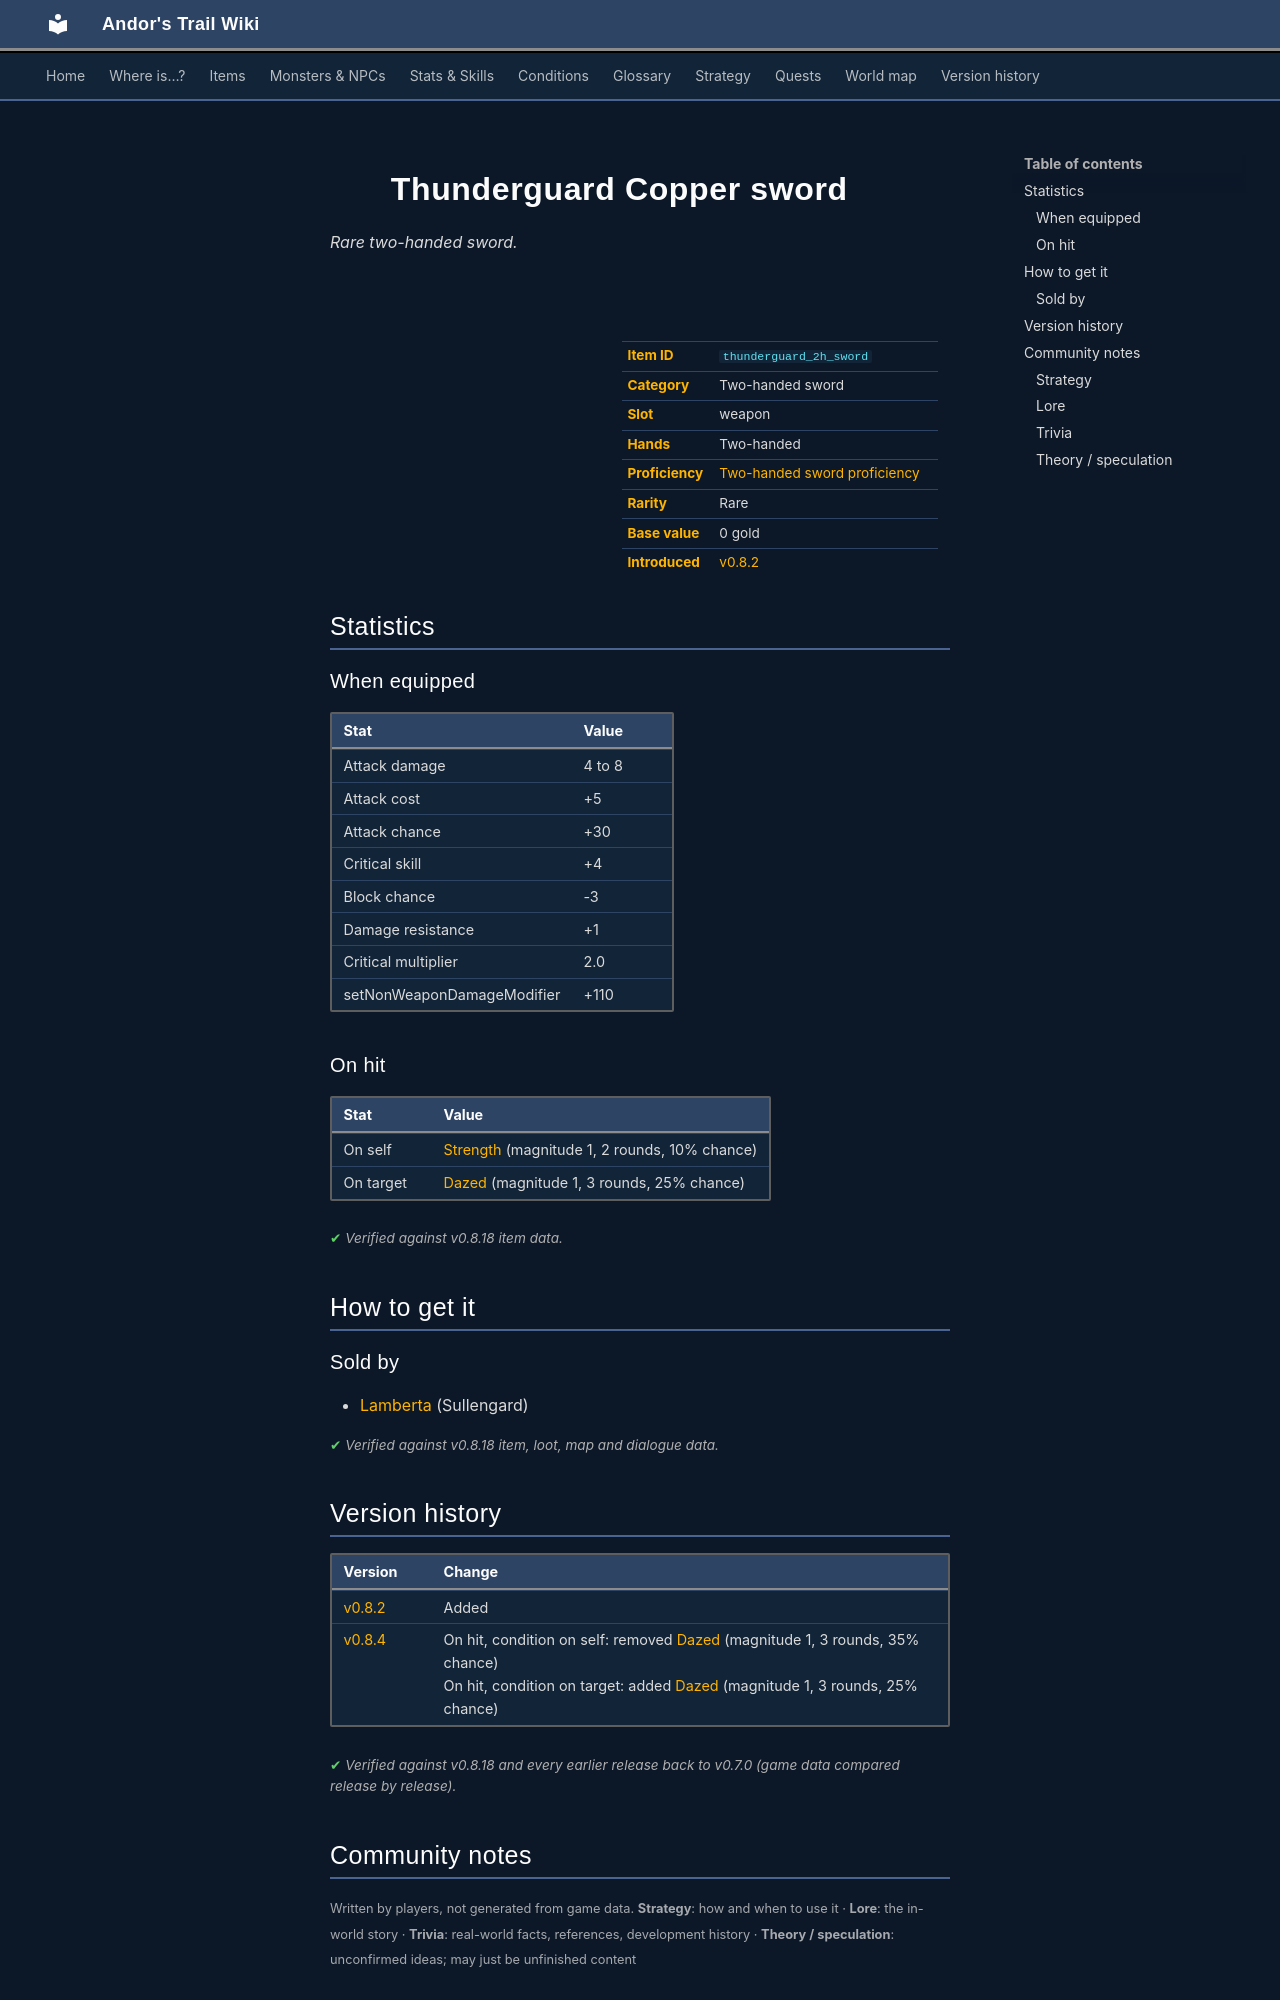

repository: asdfghjkl628/Andor-s-Trail-Wikiiii · page: items/thunderguard_2h_sword/index.html · generator: mkdocs

---
description: "Thunderguard Copper sword is a rare two-handed sword in Andor's Trail (Attack damage 4 to 8, Attack cost +5, Attack chance +30, Critical skill +4). How to get it: shops."
---

# ![](../assets/icons/items/items_reterski_1_12.png){ .sprite } Thunderguard Copper sword

*Rare two-handed sword.*

<div class="infobox" markdown>

<p class="ib-img"><img class="sprite" src="../../assets/icons/items/items_reterski_1_12.png" alt=""></p>

| | |
|---|---|
| **Item ID** | `thunderguard_2h_sword` |
| **Category** | Two-handed sword |
| **Slot** | weapon |
| **Hands** | Two-handed |
| **Proficiency** | [Two-handed sword proficiency](../skills/weaponProficiency2hsword.md) |
| **Rarity** | Rare |
| **Base value** | 0 gold |
| **Introduced** | [v0.8.2](../versions/0.8.2.md) |

</div>

## Statistics

### When equipped

| Stat | Value |
|---|---|
| Attack damage | 4 to 8 |
| Attack cost | +5 |
| Attack chance | +30 |
| Critical skill | +4 |
| Block chance | -3 |
| Damage resistance | +1 |
| Critical multiplier | 2.0 |
| setNonWeaponDamageModifier | +110 |

### On hit

| Stat | Value |
|---|---|
| On self | [Strength](../conditions/str.md) (magnitude 1, 2 rounds, 10% chance) |
| On target | [Dazed](../conditions/dazed.md) (magnitude 1, 3 rounds, 25% chance) |

<p class="verified">Verified against v0.8.18 item data.</p>

## How to get it

### Sold by

- [Lamberta](../monsters/sullengard_lamberta.md) (Sullengard)


<p class="verified">Verified against v0.8.18 item, loot, map and dialogue data.</p>


## Version history

| Version | Change |
|---|---|
| [v0.8.2](../versions/0.8.2.md) | Added |
| [v0.8.4](../versions/0.8.4.md) | On hit, condition on self: removed [Dazed](../conditions/dazed.md) (magnitude 1, 3 rounds, 35% chance)<br>On hit, condition on target: added [Dazed](../conditions/dazed.md) (magnitude 1, 3 rounds, 25% chance) |

<p class="verified">Verified against v0.8.18 and every earlier release back to v0.7.0 (game data compared release by release).</p>


## Community notes

<small>Written by players, not generated from game data. **Strategy**: how and when to use it · **Lore**: the in-world story · **Trivia**: real-world facts, references, development history · **Theory / speculation**: unconfirmed ideas; may just be unfinished content</small>

### Strategy

*No notes yet. Contributions are welcome: [add a note](https://github.com/asdfghjkl628/Andor-s-Trail-Wikiiii/new/main/notes/items?filename=thunderguard_2h_sword.md&value=%23%23%20Strategy%0A%0A%3C%21--%20how%20and%20when%20to%20use%20it%20--%3E%0A%0A%23%23%20Lore%0A%0A%3C%21--%20the%20in-world%20story%20--%3E%0A%0A%23%23%20Trivia%0A%0A%3C%21--%20real-world%20facts%2C%20references%2C%20development%20history%20--%3E%0A%0A%23%23%20Theory%20/%20speculation%0A%0A%3C%21--%20unconfirmed%20ideas%3B%20may%20just%20be%20unfinished%20content%20--%3E%0A).*

### Lore

*No notes yet. Contributions are welcome: [add a note](https://github.com/asdfghjkl628/Andor-s-Trail-Wikiiii/new/main/notes/items?filename=thunderguard_2h_sword.md&value=%23%23%20Strategy%0A%0A%3C%21--%20how%20and%20when%20to%20use%20it%20--%3E%0A%0A%23%23%20Lore%0A%0A%3C%21--%20the%20in-world%20story%20--%3E%0A%0A%23%23%20Trivia%0A%0A%3C%21--%20real-world%20facts%2C%20references%2C%20development%20history%20--%3E%0A%0A%23%23%20Theory%20/%20speculation%0A%0A%3C%21--%20unconfirmed%20ideas%3B%20may%20just%20be%20unfinished%20content%20--%3E%0A).*

### Trivia

*No notes yet. Contributions are welcome: [add a note](https://github.com/asdfghjkl628/Andor-s-Trail-Wikiiii/new/main/notes/items?filename=thunderguard_2h_sword.md&value=%23%23%20Strategy%0A%0A%3C%21--%20how%20and%20when%20to%20use%20it%20--%3E%0A%0A%23%23%20Lore%0A%0A%3C%21--%20the%20in-world%20story%20--%3E%0A%0A%23%23%20Trivia%0A%0A%3C%21--%20real-world%20facts%2C%20references%2C%20development%20history%20--%3E%0A%0A%23%23%20Theory%20/%20speculation%0A%0A%3C%21--%20unconfirmed%20ideas%3B%20may%20just%20be%20unfinished%20content%20--%3E%0A).*
